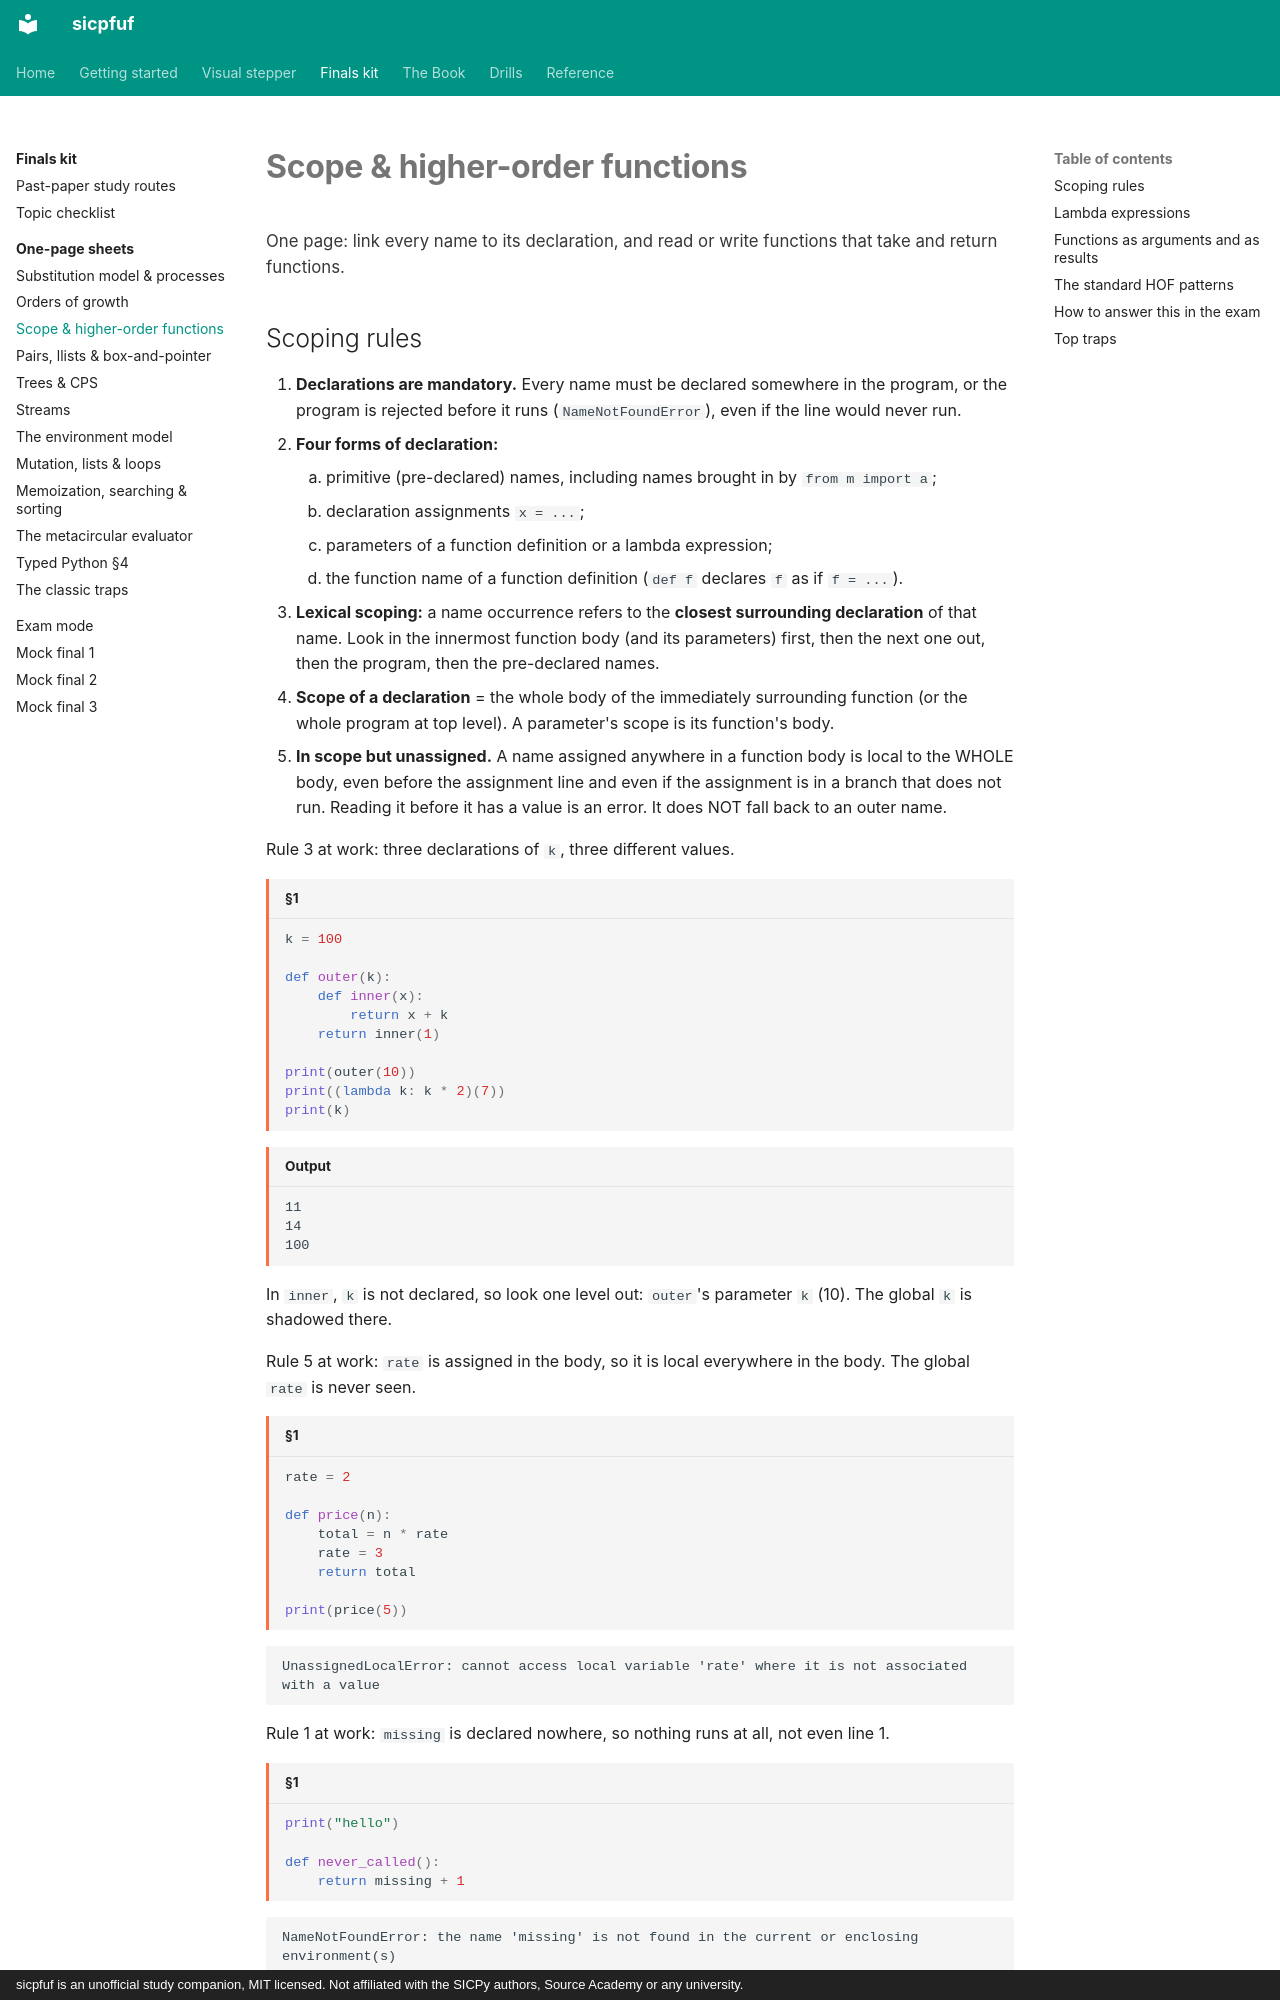

repository: Jay-Jay-Tee/sicpfuf · page: finals/sheets/scope-hof/index.html · generator: mkdocs · copyright: sicpfuf is an unofficial study companion, MIT licensed. Not affiliated with the SICPy authors, Source Academy or any university.

# Scope & higher-order functions

<p class="chapter-goal">One page: link every name to its declaration, and read or write functions that take and return functions.</p>

## Scoping rules

1. **Declarations are mandatory.** Every name must be declared somewhere in the program, or the program is rejected before it runs (`NameNotFoundError`), even if the line would never run.
2. **Four forms of declaration:**
    1. primitive (pre-declared) names, including names brought in by `from m import a`;
    2. declaration assignments `x = ...`;
    3. parameters of a function definition or a lambda expression;
    4. the function name of a function definition (`def f` declares `f` as if `f = ...`).
3. **Lexical scoping:** a name occurrence refers to the **closest surrounding declaration** of that name. Look in the innermost function body (and its parameters) first, then the next one out, then the program, then the pre-declared names.
4. **Scope of a declaration** = the whole body of the immediately surrounding function (or the whole program at top level). A parameter's scope is its function's body.
5. **In scope but unassigned.** A name assigned anywhere in a function body is local to the WHOLE body, even before the assignment line and even if the assignment is in a branch that does not run. Reading it before it has a value is an error. It does NOT fall back to an outer name.

Rule 3 at work: three declarations of `k`, three different values.

```python title="§1"
k = 100

def outer(k):
    def inner(x):
        return x + k
    return inner(1)

print(outer(10))
print((lambda k: k * 2)(7))
print(k)
```
```text title="Output"
11
14
100
```

In `inner`, `k` is not declared, so look one level out: `outer`'s parameter `k` (10). The global `k` is shadowed there.

Rule 5 at work: `rate` is assigned in the body, so it is local everywhere in the body. The global `rate` is never seen.

```python title="§1"
rate = 2

def price(n):
    total = n * rate
    rate = 3
    return total

print(price(5))
```
```text
UnassignedLocalError: cannot access local variable 'rate' where it is not associated with a value
```

Rule 1 at work: `missing` is declared nowhere, so nothing runs at all, not even line 1.

```python title="§1"
print("hello")
